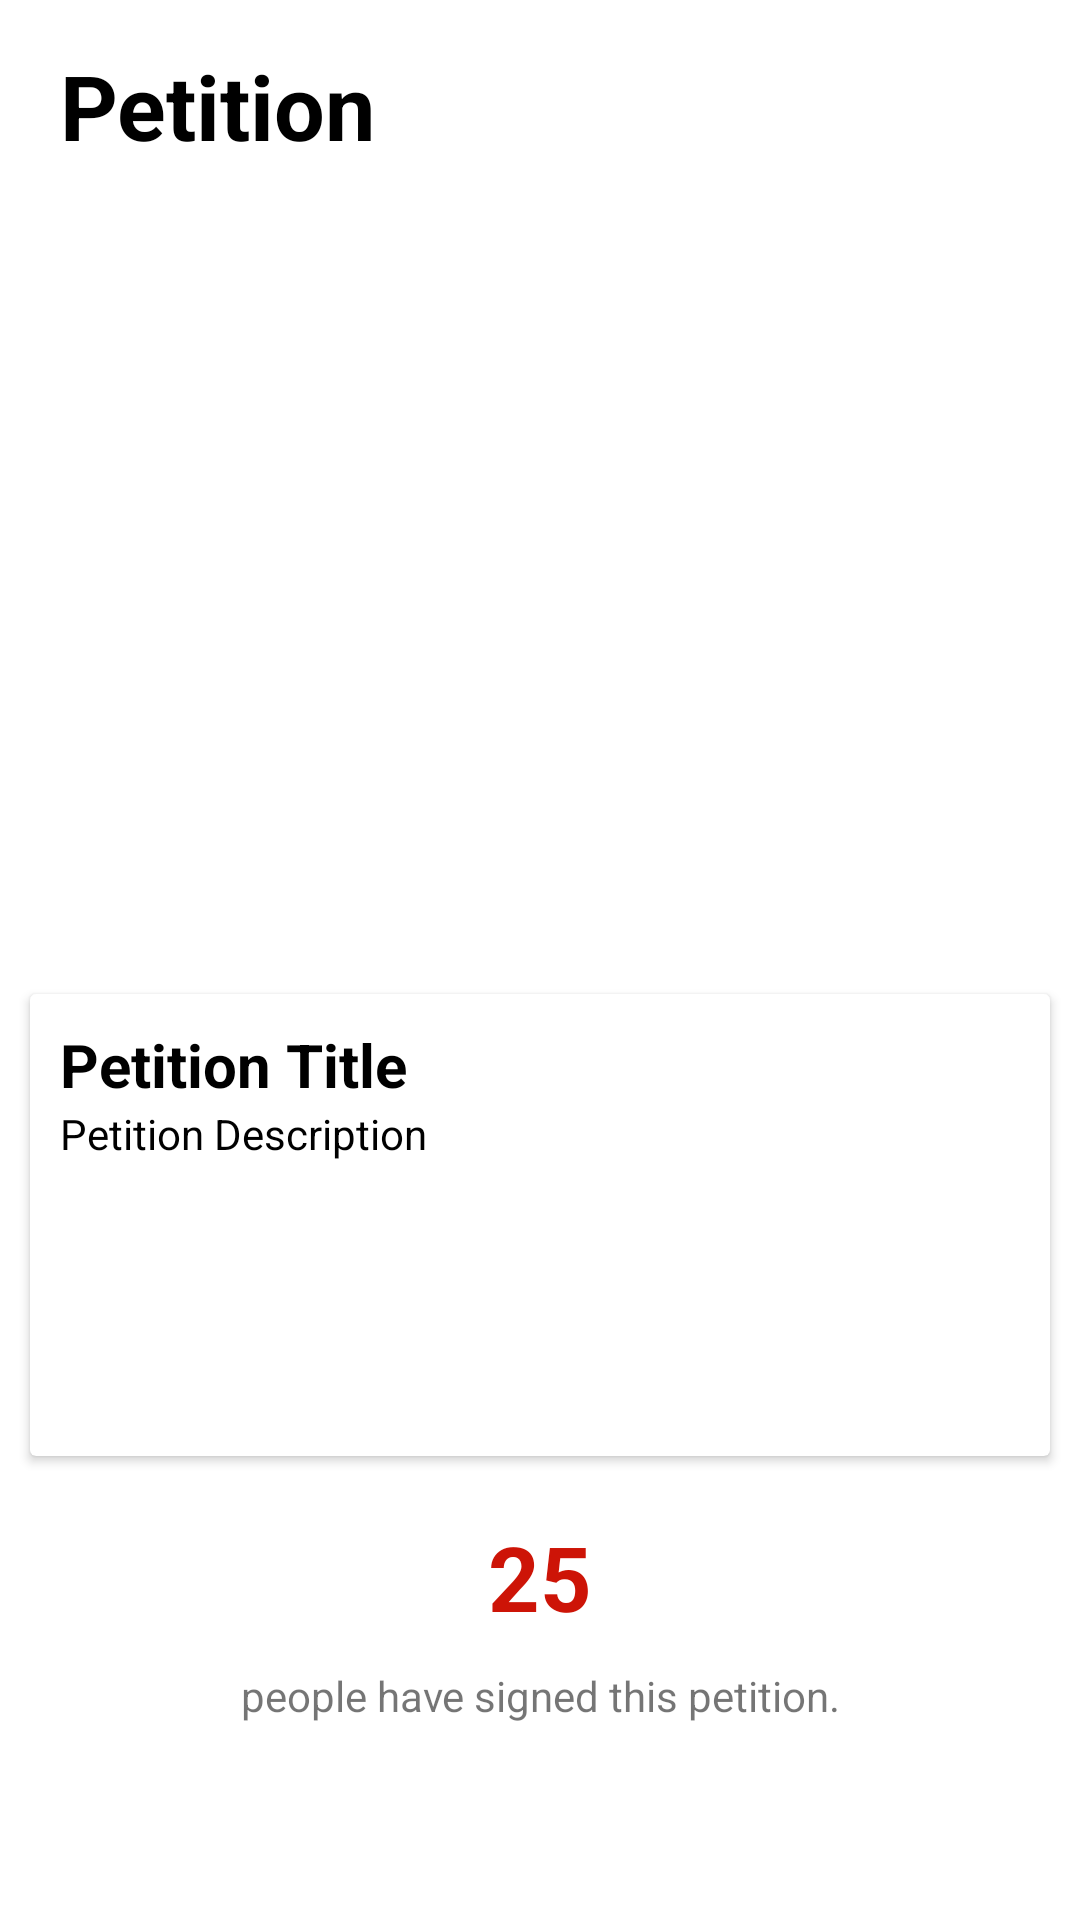

Layout XML and referenced resources for this Android screen:
<!-- AndroidManifest.xml: application theme Theme.AdminIICP -->
<!-- res/layout/activity_result_petition.xml -->
<?xml version="1.0" encoding="utf-8"?>
<RelativeLayout xmlns:android="http://schemas.android.com/apk/res/android"
    xmlns:app="http://schemas.android.com/apk/res-auto"
    xmlns:tools="http://schemas.android.com/tools"
    android:id="@+id/nameTextField"
    android:layout_width="match_parent"
    android:layout_height="match_parent"
    tools:context=".ResultPetitionActivity">

    <LinearLayout
        android:layout_width="match_parent"
        android:layout_height="match_parent"
        android:orientation="vertical">

        <TextView
            android:id="@+id/textView1"
            android:layout_width="wrap_content"
            android:layout_height="wrap_content"
            android:layout_marginLeft="20dp"
            android:layout_marginTop="15dp"
            android:text="Petition"
            android:textColor="@color/black"
            android:textSize="30dp"
            android:textStyle="bold" />

        <ImageView
            android:id="@+id/imageView"
            android:layout_width="195dp"
            android:layout_height="226dp"
            android:layout_gravity="center"
            android:layout_marginTop="30dp"
            app:srcCompat="@drawable/petition"
            tools:src="@tools:sample/avatars" />

        <androidx.cardview.widget.CardView
            android:layout_width="340dp"
            android:layout_height="154dp"
            android:layout_gravity="center_horizontal"
            android:layout_margin="20dp"
            android:layout_marginEnd="40dp">

            <LinearLayout
                android:layout_width="match_parent"
                android:layout_height="match_parent"
                android:layout_margin="10dp"
                android:orientation="vertical">

                <TextView
                    android:id="@+id/textView4"
                    android:layout_width="match_parent"
                    android:layout_height="wrap_content"
                    android:text="Petition Title"
                    android:textColor="@color/black"
                    android:textSize="20dp"
                    android:textStyle="bold" />

                <TextView
                    android:id="@+id/textView"
                    android:layout_width="match_parent"
                    android:layout_height="84dp"
                    android:justificationMode="inter_word"
                    android:text="Petition Description"
                    android:textColor="@color/black" />
            </LinearLayout>
        </androidx.cardview.widget.CardView>

        <TextView
            android:id="@+id/textView5"
            android:layout_width="match_parent"
            android:layout_height="wrap_content"
            android:layout_gravity="center"
            android:gravity="center"
            android:text="25"
            android:textSize="30dp"
            android:textColor="#CD1407"
            android:textStyle="bold" />

        <TextView
            android:id="@+id/textView6"
            android:layout_marginTop="10dp"
            android:layout_width="match_parent"
            android:layout_height="wrap_content"
            android:gravity="center"
            android:text="people have signed this petition." />

    </LinearLayout>

</RelativeLayout>
<!-- resources referenced by this layout -->
<resources>
  <style name="Theme.AdminIICP" parent="Theme.MaterialComponents.DayNight.NoActionBar">
          
          <item name="colorPrimary">#CD1407</item>
          <item name="colorPrimaryVariant">#CD1407</item>
          <item name="colorOnPrimary">@color/white</item>
          
          <item name="colorSecondary">@color/teal_200</item>
          <item name="colorSecondaryVariant">@color/teal_700</item>
          <item name="colorOnSecondary">@color/black</item>
          
          <item name="android:statusBarColor" tools:targetApi="l">@color/black</item>
          
      </style>
  <!-- not gathered from this repository: default colours our renderer supplied (Android Studio template values) -->
  <color name="teal_200">#FF03DAC5</color>
  <color name="teal_700">#FF018786</color>
  <color name="black">#FF000000</color>
  <color name="white">#FFFFFFFF</color>
</resources>
